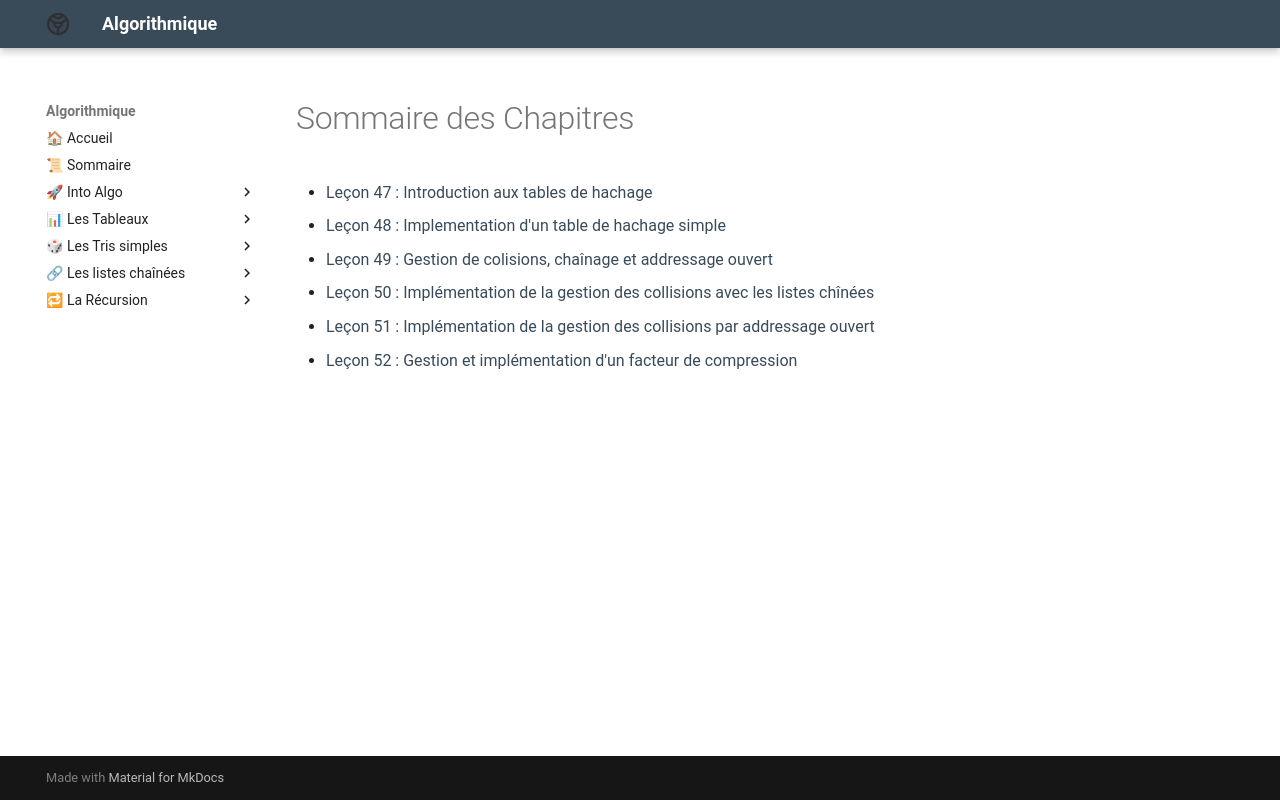

repository: Adoum15/Algo-doc · page: Les_tables_de_hachage/introduction/index.html · generator: mkdocs

# Sommaire des Chapitres

- [Leçon 47 : Introduction aux tables de hachage](Les_tables_de_hachage/chap/lecon_47.md)
- [Leçon 48 : Implementation d'un table de hachage simple](Les_tables_de_hachage/chap/lecon_48.md)
- [Leçon 49 : Gestion de colisions, chaînage et addressage ouvert](Les_tables_de_hachage/chap/lecon_49.md)
- [Leçon 50 : Implémentation de la gestion des collisions avec les listes chînées](Les_tables_de_hachage/chap/lecon_50.md)
- [Leçon 51 : Implémentation de la gestion des collisions par addressage ouvert](Les_tables_de_hachage/chap/lecon_51.md)
- [Leçon 52 : Gestion et implémentation d'un facteur de compression](Les_tables_de_hachage/chap/lecon_52.md)
